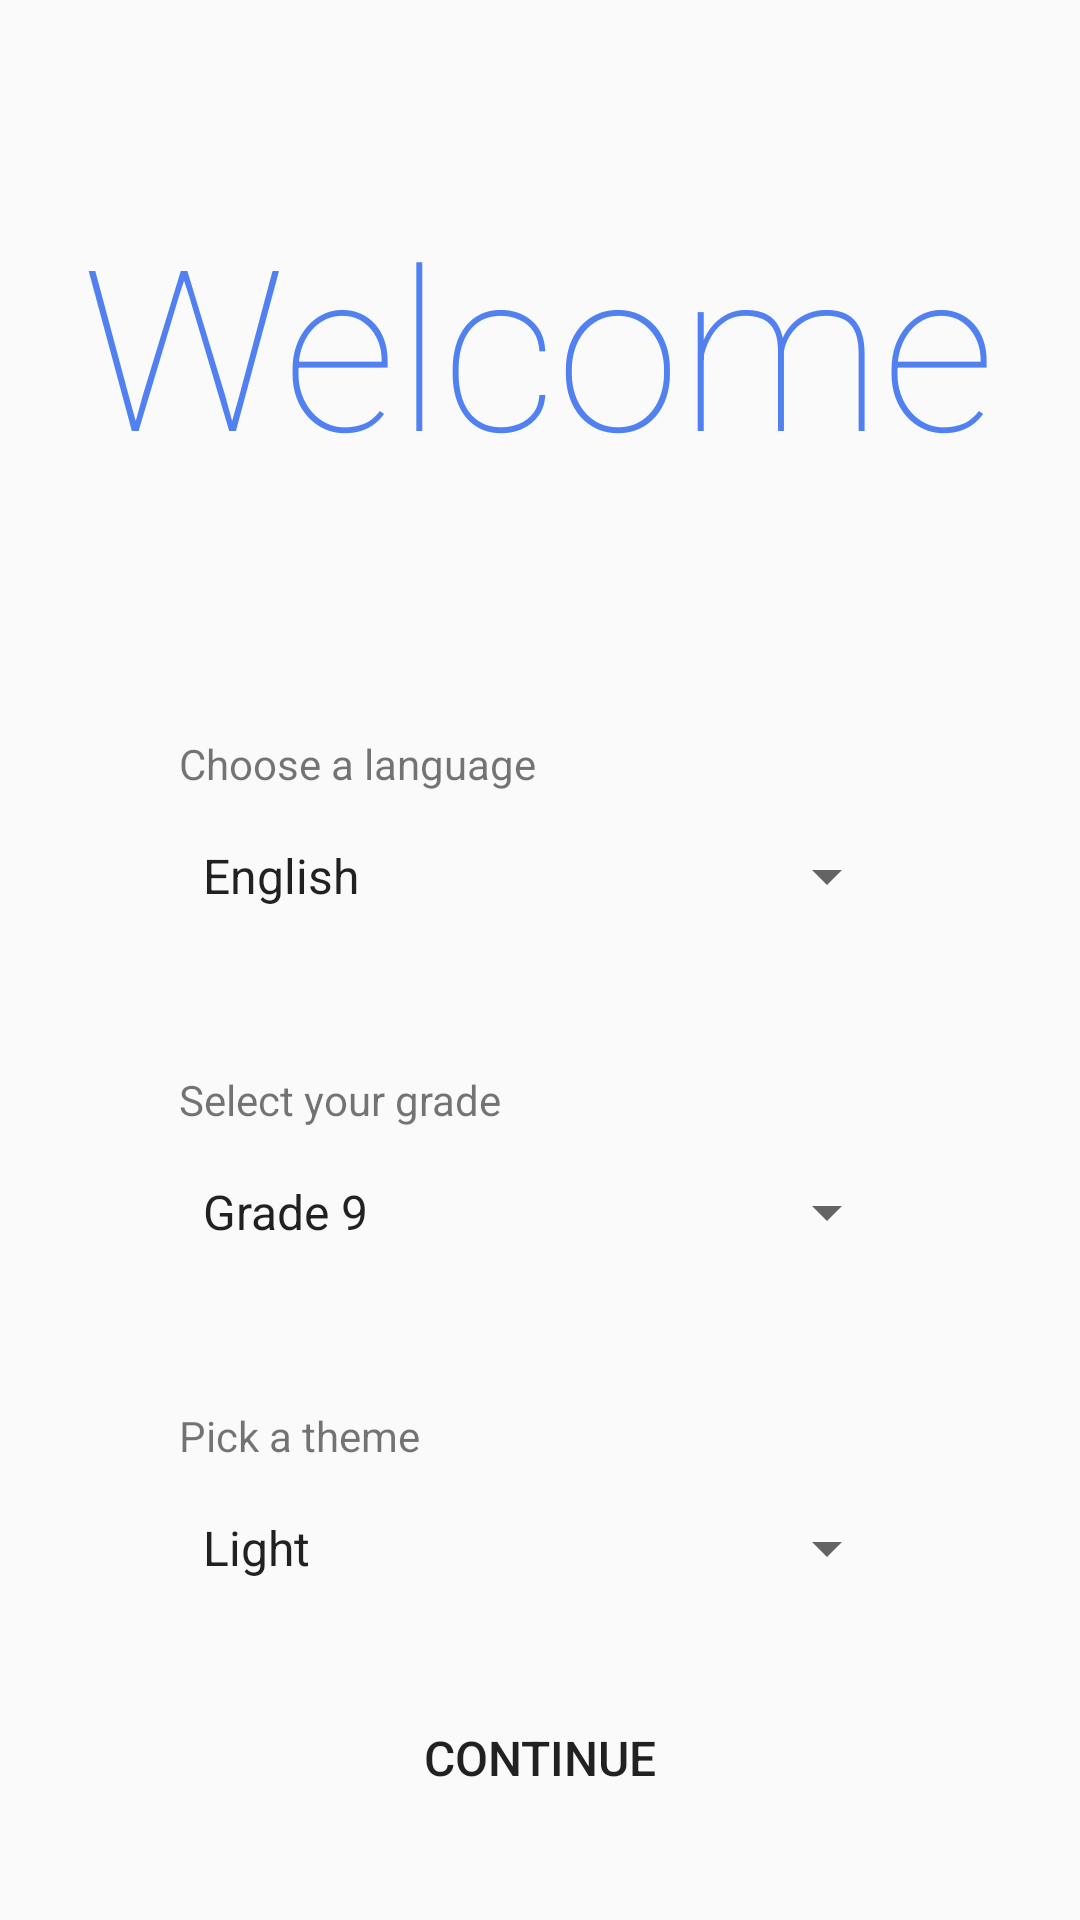

Write the Android layout XML for this screen, with the resource values it uses.
<!-- AndroidManifest.xml: application theme AppTheme -->
<!-- res/layout/first_startup_activity.xml -->
<?xml version="1.0" encoding="utf-8"?>
<androidx.constraintlayout.widget.ConstraintLayout xmlns:android="http://schemas.android.com/apk/res/android"
    xmlns:app="http://schemas.android.com/apk/res-auto"
    xmlns:tools="http://schemas.android.com/tools"
    android:layout_width="match_parent"
    android:layout_height="match_parent"
    tools:context=".FirstTime">


    <Spinner
        android:id="@+id/spinner_language_selection"
        style="@style/Widget.AppCompat.Spinner.DropDown.ActionBar"
        android:layout_width="240dp"
        android:layout_height="32dp"
        android:layout_marginTop="112dp"
        android:entries="@array/language_selection"
        android:spinnerMode="dropdown"
        app:layout_constraintEnd_toEndOf="parent"
        app:layout_constraintHorizontal_bias="0.497"
        app:layout_constraintStart_toStartOf="parent"
        app:layout_constraintTop_toBottomOf="@+id/Welcometext" />

    <TextView
        android:id="@+id/text_select_language"
        android:layout_width="wrap_content"
        android:layout_height="wrap_content"
        android:layout_marginBottom="12dp"
        android:text="@string/choose_a_language"
        android:typeface="sans"
        app:layout_constraintBottom_toTopOf="@+id/spinner_language_selection"
        app:layout_constraintEnd_toEndOf="@+id/spinner_language_selection"
        app:layout_constraintHorizontal_bias="0.0"
        app:layout_constraintStart_toStartOf="@+id/spinner_language_selection" />

    <TextView
        android:id="@+id/Welcometext"
        android:layout_width="wrap_content"
        android:layout_height="wrap_content"
        android:text="@string/welcome"
        android:textColor="@color/colorAccentDefault"
        android:textSize="75sp"
        app:fontFamily="sans-serif-thin"
        app:layout_constraintBottom_toBottomOf="parent"
        app:layout_constraintEnd_toEndOf="parent"
        app:layout_constraintHorizontal_bias="0.494"
        app:layout_constraintStart_toStartOf="parent"
        app:layout_constraintTop_toTopOf="parent"

        app:layout_constraintVertical_bias="0.119" />

    <Spinner
        android:id="@+id/spinner_grade_selection"
        style="@style/Widget.AppCompat.Spinner.DropDown.ActionBar"
        android:layout_width="240dp"
        android:layout_height="32dp"
        android:layout_marginTop="80dp"
        android:entries="@array/grade_selection"
        android:spinnerMode="dropdown"
        app:layout_constraintEnd_toEndOf="parent"
        app:layout_constraintHorizontal_bias="0.497"
        app:layout_constraintStart_toStartOf="parent"
        app:layout_constraintTop_toBottomOf="@+id/spinner_language_selection" />

    <TextView
        android:id="@+id/text_select_grade"
        android:layout_width="wrap_content"
        android:layout_height="wrap_content"
        android:layout_marginBottom="12dp"
        android:text="@string/select_your_grade"
        android:typeface="sans"
        app:layout_constraintBottom_toTopOf="@+id/spinner_grade_selection"
        app:layout_constraintEnd_toEndOf="@+id/spinner_grade_selection"
        app:layout_constraintHorizontal_bias="0.0"
        app:layout_constraintStart_toStartOf="@+id/spinner_grade_selection" />

    <TextView
        android:id="@+id/text_select_grade3"
        android:layout_width="wrap_content"
        android:layout_height="wrap_content"
        android:layout_marginBottom="12dp"
        android:text="@string/pick_a_theme"
        android:typeface="sans"
        app:layout_constraintBottom_toTopOf="@+id/spinner_theme_selection"
        app:layout_constraintEnd_toEndOf="@+id/spinner_theme_selection"
        app:layout_constraintHorizontal_bias="0.0"
        app:layout_constraintStart_toStartOf="@+id/spinner_theme_selection" />

    <Spinner
        android:id="@+id/spinner_theme_selection"
        style="@style/Widget.AppCompat.Spinner.DropDown.ActionBar"
        android:layout_width="240dp"
        android:layout_height="32dp"
        android:layout_marginTop="80dp"
        android:entries="@array/theme_selection"
        android:spinnerMode="dropdown"
        app:layout_constraintEnd_toEndOf="parent"
        app:layout_constraintHorizontal_bias="0.497"
        app:layout_constraintStart_toStartOf="parent"
        app:layout_constraintTop_toBottomOf="@+id/spinner_grade_selection" />

    <Button
        android:id="@+id/button_continue_first"
        style="@style/Widget.AppCompat.Button.Borderless"
        android:layout_width="wrap_content"
        android:layout_height="wrap_content"
        android:text="@string/continuetext"
        android:textSize="16sp"
        app:layout_constraintBottom_toBottomOf="parent"
        app:layout_constraintEnd_toEndOf="parent"
        app:layout_constraintHorizontal_bias="0.5"
        app:layout_constraintStart_toStartOf="parent"
        app:layout_constraintTop_toBottomOf="@+id/spinner_theme_selection" />


</androidx.constraintlayout.widget.ConstraintLayout>
<!-- resources referenced by this layout -->
<resources>
  <string-array name="grade_selection">
          <item>Grade 9</item>
          <item>Grade 8</item>
          <item>Grade 7</item>
          <item>Other</item>
      </string-array>
  <string-array name="language_selection">
          <item>English</item>
          <item>日本語</item>
      </string-array>
  <string-array name="theme_selection">
          <item>Light</item>
          <item>Dark</item>
          <item>System</item>
      </string-array>&gt;
  <color name="colorAccentDefault">#5180F0</color>
  <string name="choose_a_language">Choose a language</string>
  <string name="continuetext">Continue</string>
  <string name="pick_a_theme">Pick a theme</string>
  <string name="select_your_grade">Select your grade</string>
  <string name="welcome">Welcome</string>
  <style name="AppTheme" parent="Theme.AppCompat.DayNight.NoActionBar">
          
          <item name="colorPrimary">@color/colorPrimaryDefault</item>
          <item name="colorPrimaryDark">@color/colorPrimaryDarkDefault</item>
          <item name="colorAccent">@color/colorAccentDefault</item>
      </style>
  <color name="colorPrimaryDefault">#005180F0</color>
  <color name="colorPrimaryDarkDefault">#005180F0</color>
</resources>
